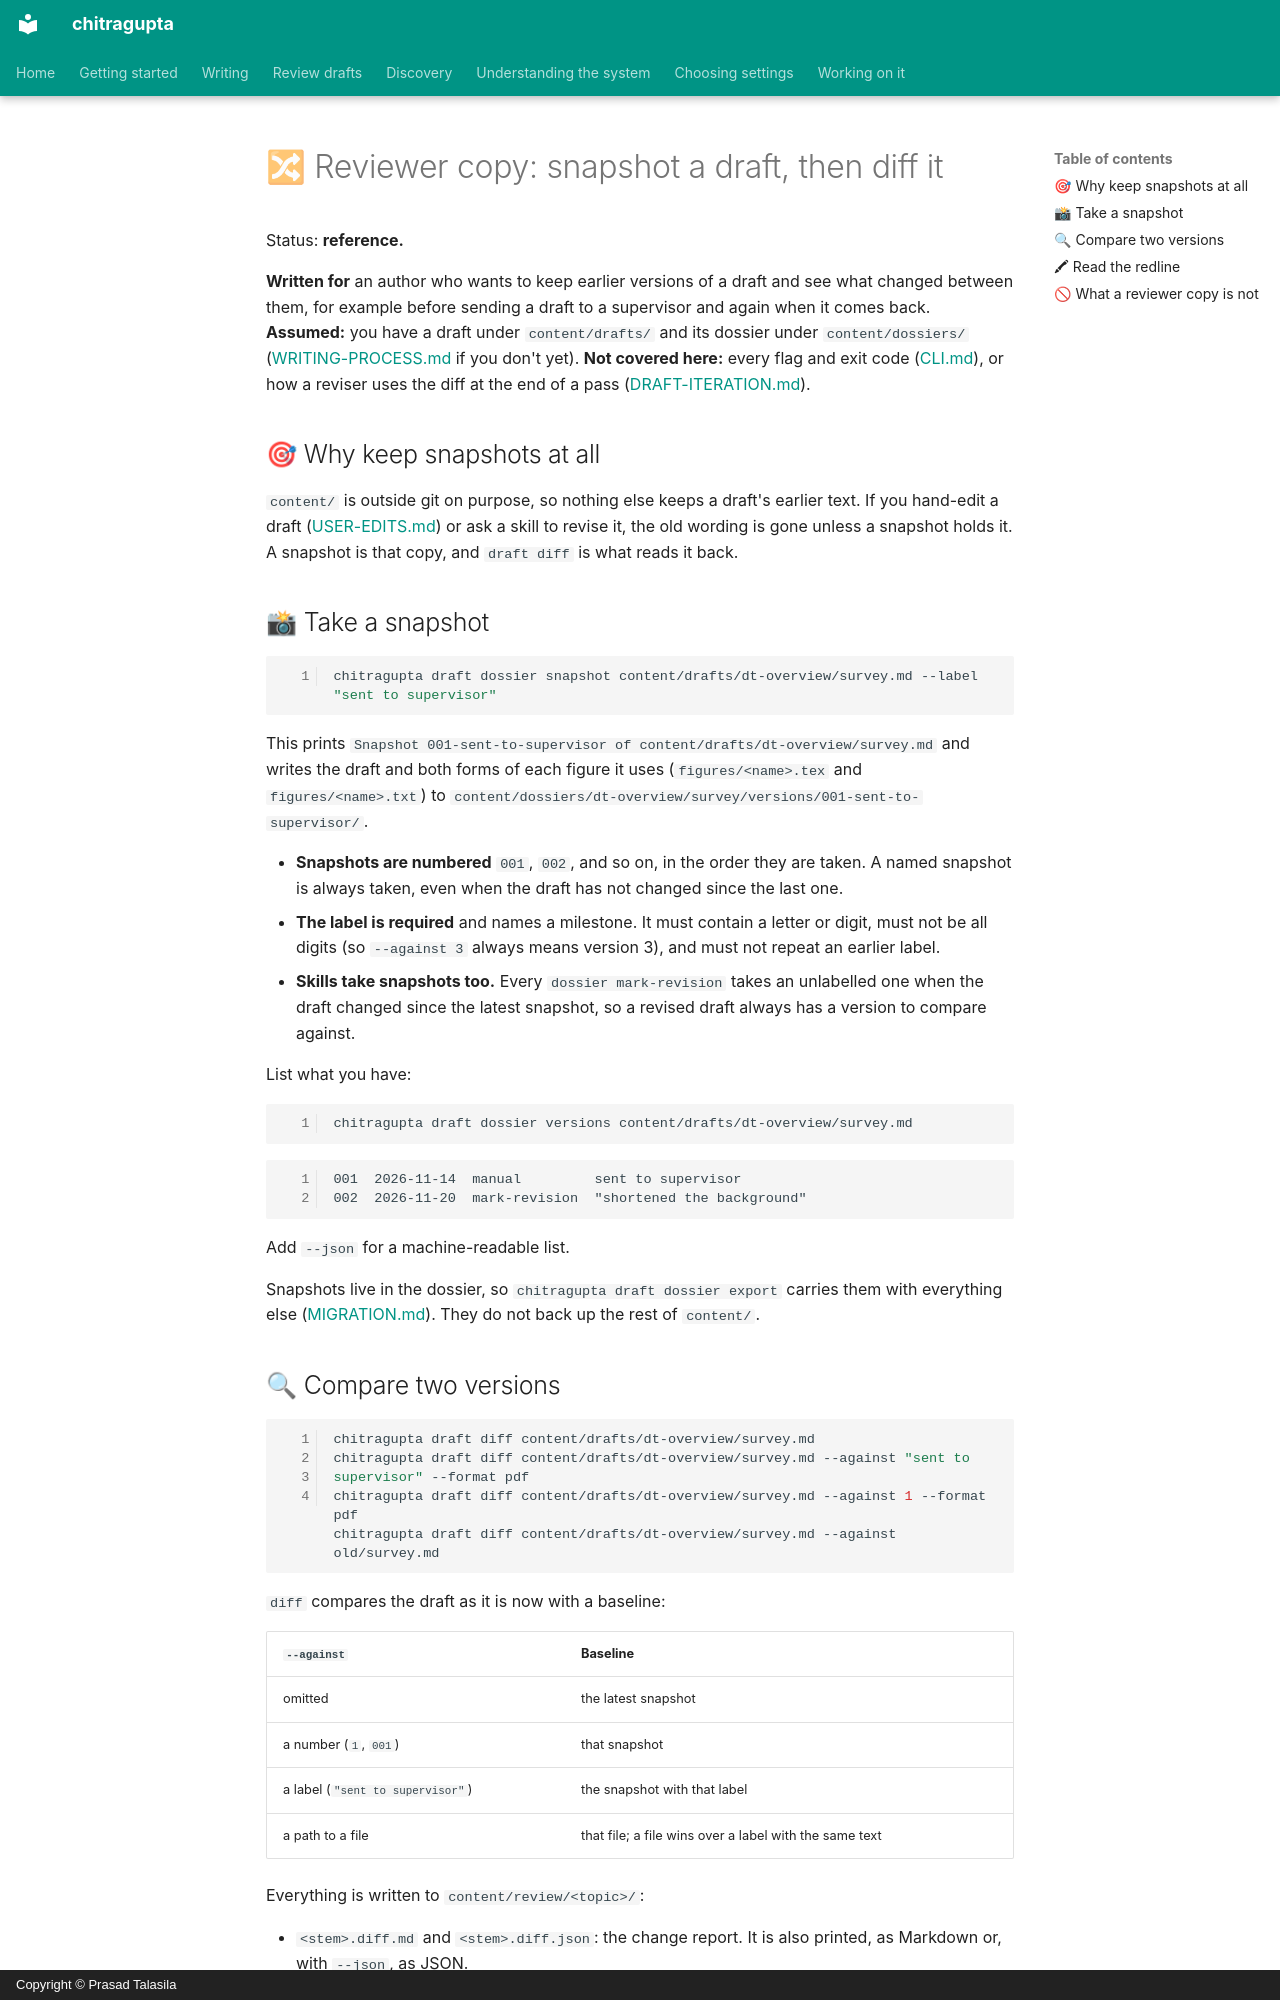

repository: prasadtalasila/chitragupta · page: REVIEWER-COPY.html · generator: mkdocs · copyright: Copyright © Prasad Talasila

# 🔀 Reviewer copy: snapshot a draft, then diff it

Status: **reference.**

**Written for** an author who wants to keep earlier versions of a draft
and see what changed between them, for example before sending a draft
to a supervisor and again when it comes back. **Assumed:** you have a
draft under `content/drafts/` and its dossier under `content/dossiers/`
([WRITING-PROCESS.md](WRITING-PROCESS.md#-phase-2-write-a-first-draft)
if you don't yet). **Not covered here:** every flag and exit code
([CLI.md](CLI.md#-chitragupta-draft-diff)), or how a reviser uses the
diff at the end of a pass
([DRAFT-ITERATION.md](DRAFT-ITERATION.md#-reviewing-a-revision)).

## 🎯 Why keep snapshots at all

`content/` is outside git on purpose, so nothing else keeps a draft's
earlier text. If you hand-edit a draft
([USER-EDITS.md](USER-EDITS.md)) or ask a skill to revise it, the old
wording is gone unless a snapshot holds it. A snapshot is that copy,
and `draft diff` is what reads it back.

## 📸 Take a snapshot

```bash
chitragupta draft dossier snapshot content/drafts/dt-overview/survey.md --label "sent to supervisor"
```

This prints
`Snapshot 001-sent-to-supervisor of content/drafts/dt-overview/survey.md`
and writes the draft and both forms of each figure it uses
(`figures/<name>.tex` and `figures/<name>.txt`) to
`content/dossiers/dt-overview/survey/versions/001-sent-to-supervisor/`.

- **Snapshots are numbered** `001`, `002`, and so on, in the order they
  are taken. A named snapshot is always taken, even when the draft has
  not changed since the last one.
- **The label is required** and names a milestone. It must contain a
  letter or digit, must not be all digits (so `--against 3` always
  means version 3), and must not repeat an earlier label.
- **Skills take snapshots too.** Every `dossier mark-revision` takes an
  unlabelled one when the draft changed since the latest snapshot, so a
  revised draft always has a version to compare against.

List what you have:

```bash
chitragupta draft dossier versions content/drafts/dt-overview/survey.md
```

```text
001  2026-11-14  manual         sent to supervisor
002  2026-11-20  mark-revision  "shortened the background"
```

Add `--json` for a machine-readable list.

Snapshots live in the dossier, so `chitragupta draft dossier export`
carries them with everything else
([MIGRATION.md](MIGRATION.md)). They do not back up the rest of
`content/`.
